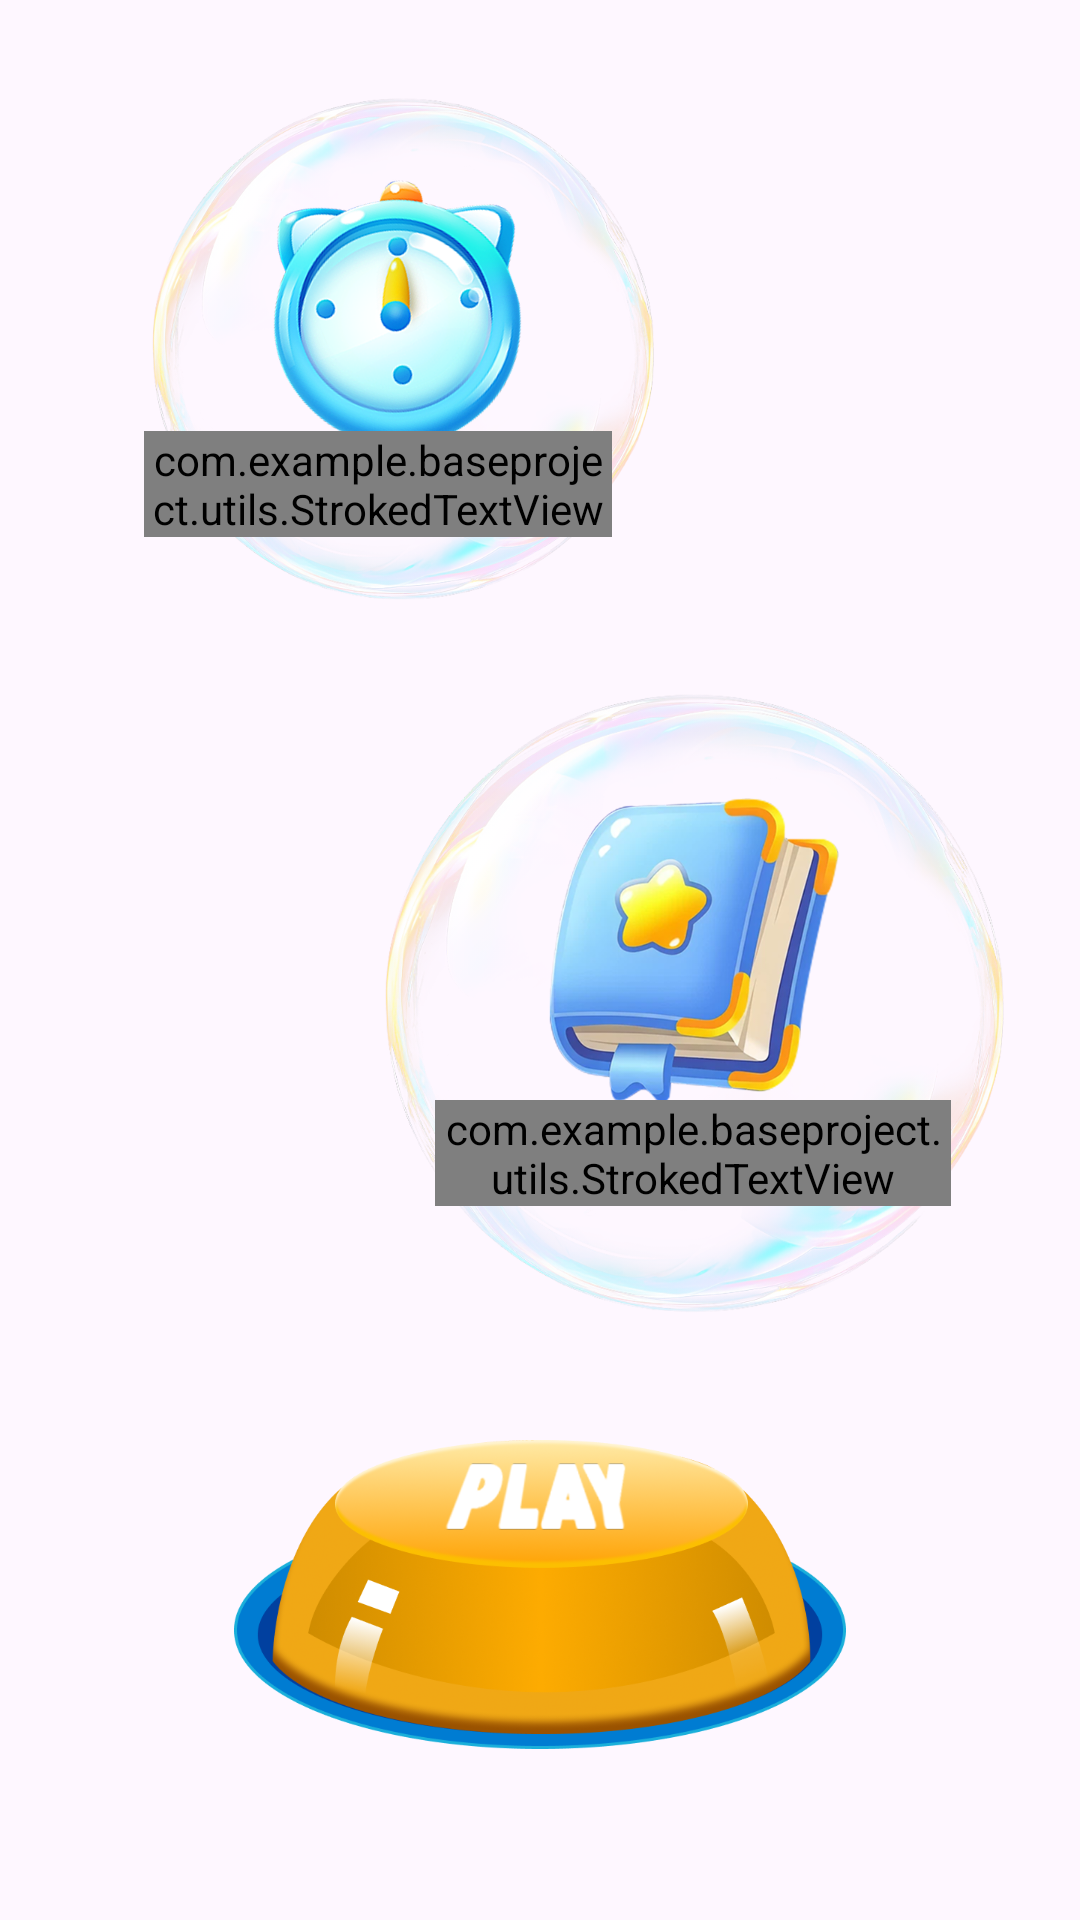

This screen was rendered from an Android layout file. Write that file and the resources it references.
<!-- AndroidManifest.xml: application theme Theme.BaseProject -->
<!-- res/layout/activity_home.xml -->
<?xml version="1.0" encoding="utf-8"?>
<androidx.constraintlayout.widget.ConstraintLayout xmlns:android="http://schemas.android.com/apk/res/android"
    xmlns:app="http://schemas.android.com/apk/res-auto"
    xmlns:tools="http://schemas.android.com/tools"
    android:id="@+id/main"
    android:layout_width="match_parent"
    android:layout_height="match_parent"
    android:background="@drawable/bg_home"
    tools:context=".activities.HomeActivity">

    <androidx.constraintlayout.widget.ConstraintLayout
        android:id="@+id/layout_category"
        android:layout_width="wrap_content"
        android:layout_height="wrap_content"
        android:layout_marginEnd="23dp"
        android:layout_marginBottom="200dp"
        app:layout_constraintBottom_toBottomOf="parent"
        app:layout_constraintEnd_toEndOf="parent">

        <ImageView
            android:id="@+id/iv_category"
            android:layout_width="212dp"
            android:layout_height="212dp"
            android:src="@drawable/bg_category"
            app:layout_constraintBottom_toBottomOf="parent"
            app:layout_constraintEnd_toEndOf="parent"
            app:layout_constraintStart_toStartOf="parent"
            app:layout_constraintTop_toTopOf="parent" />

        <com.example.baseproject.utils.StrokedTextView
            android:id="@+id/tv_category"
            android:layout_width="0dp"
            android:layout_height="wrap_content"
            android:layout_marginHorizontal="20dp"
            android:layout_marginBottom="38dp"
            android:gravity="center"
            android:fontFamily="@font/grold_rounded_slim"
            android:text="CATEGORY"
            android:textColor="@color/orange_Color"
            android:textSize="23sp"
            app:layout_constraintBottom_toBottomOf="@id/iv_category"
            app:layout_constraintEnd_toEndOf="@id/iv_category"
            app:layout_constraintStart_toStartOf="@id/iv_category"
            app:strokeColor="@color/white"
            app:strokeThickness="4dp" />


    </androidx.constraintlayout.widget.ConstraintLayout>

    <androidx.constraintlayout.widget.ConstraintLayout
        android:id="@+id/layout_time"
        android:layout_width="wrap_content"
        android:layout_height="wrap_content"
        android:layout_marginStart="48dp"
        android:layout_marginBottom="26dp"
        app:layout_constraintBottom_toTopOf="@id/layout_category"
        app:layout_constraintStart_toStartOf="parent">

        <ImageView
            android:id="@+id/iv_time"
            android:layout_width="172dp"
            android:layout_height="172dp"
            android:src="@drawable/bg_time"
            app:layout_constraintBottom_toBottomOf="parent"
            app:layout_constraintEnd_toEndOf="parent"
            app:layout_constraintStart_toStartOf="parent"
            app:layout_constraintTop_toTopOf="parent" />

        <com.example.baseproject.utils.StrokedTextView
            android:id="@+id/tv_time"
            android:layout_width="0dp"
            android:layout_height="wrap_content"
            android:layout_marginHorizontal="30dp"
            android:layout_marginEnd="16dp"
            android:layout_marginBottom="23dp"
            android:fontFamily="@font/grold_rounded_slim"
            android:gravity="center"
            android:text="TIME"
            android:textColor="@color/orange_Color"
            android:textSize="23sp"
            app:layout_constraintBottom_toBottomOf="@id/iv_time"
            app:layout_constraintEnd_toEndOf="@id/iv_time"
            app:layout_constraintStart_toStartOf="@id/iv_time"
            app:strokeColor="@color/white"
            app:strokeThickness="4dp" />


    </androidx.constraintlayout.widget.ConstraintLayout>

    <ImageView
        android:id="@+id/btn_Play"
        android:layout_width="204dp"
        android:layout_height="103dp"
        android:layout_marginBottom="57dp"
        android:src="@drawable/btn_play"
        app:layout_constraintBottom_toBottomOf="parent"
        app:layout_constraintEnd_toEndOf="parent"
        app:layout_constraintStart_toStartOf="parent" />


</androidx.constraintlayout.widget.ConstraintLayout>
<!-- resources referenced by this layout -->
<resources>
  <color name="orange_Color">#F87400</color>
  <color name="white">#FFFFFFFF</color>
  <!-- drawable bg_category: png bitmap (drawable, 688137 bytes) -->
  <!-- drawable bg_time: png bitmap (drawable, 507814 bytes) -->
  <!-- drawable btn_play: png bitmap (drawable, 167316 bytes) -->
  <style name="Theme.BaseProject" parent="Base.Theme.BaseProject" />
  <style name="Base.Theme.BaseProject" parent="Theme.Material3.DayNight.NoActionBar">
          
          
      </style>
</resources>
